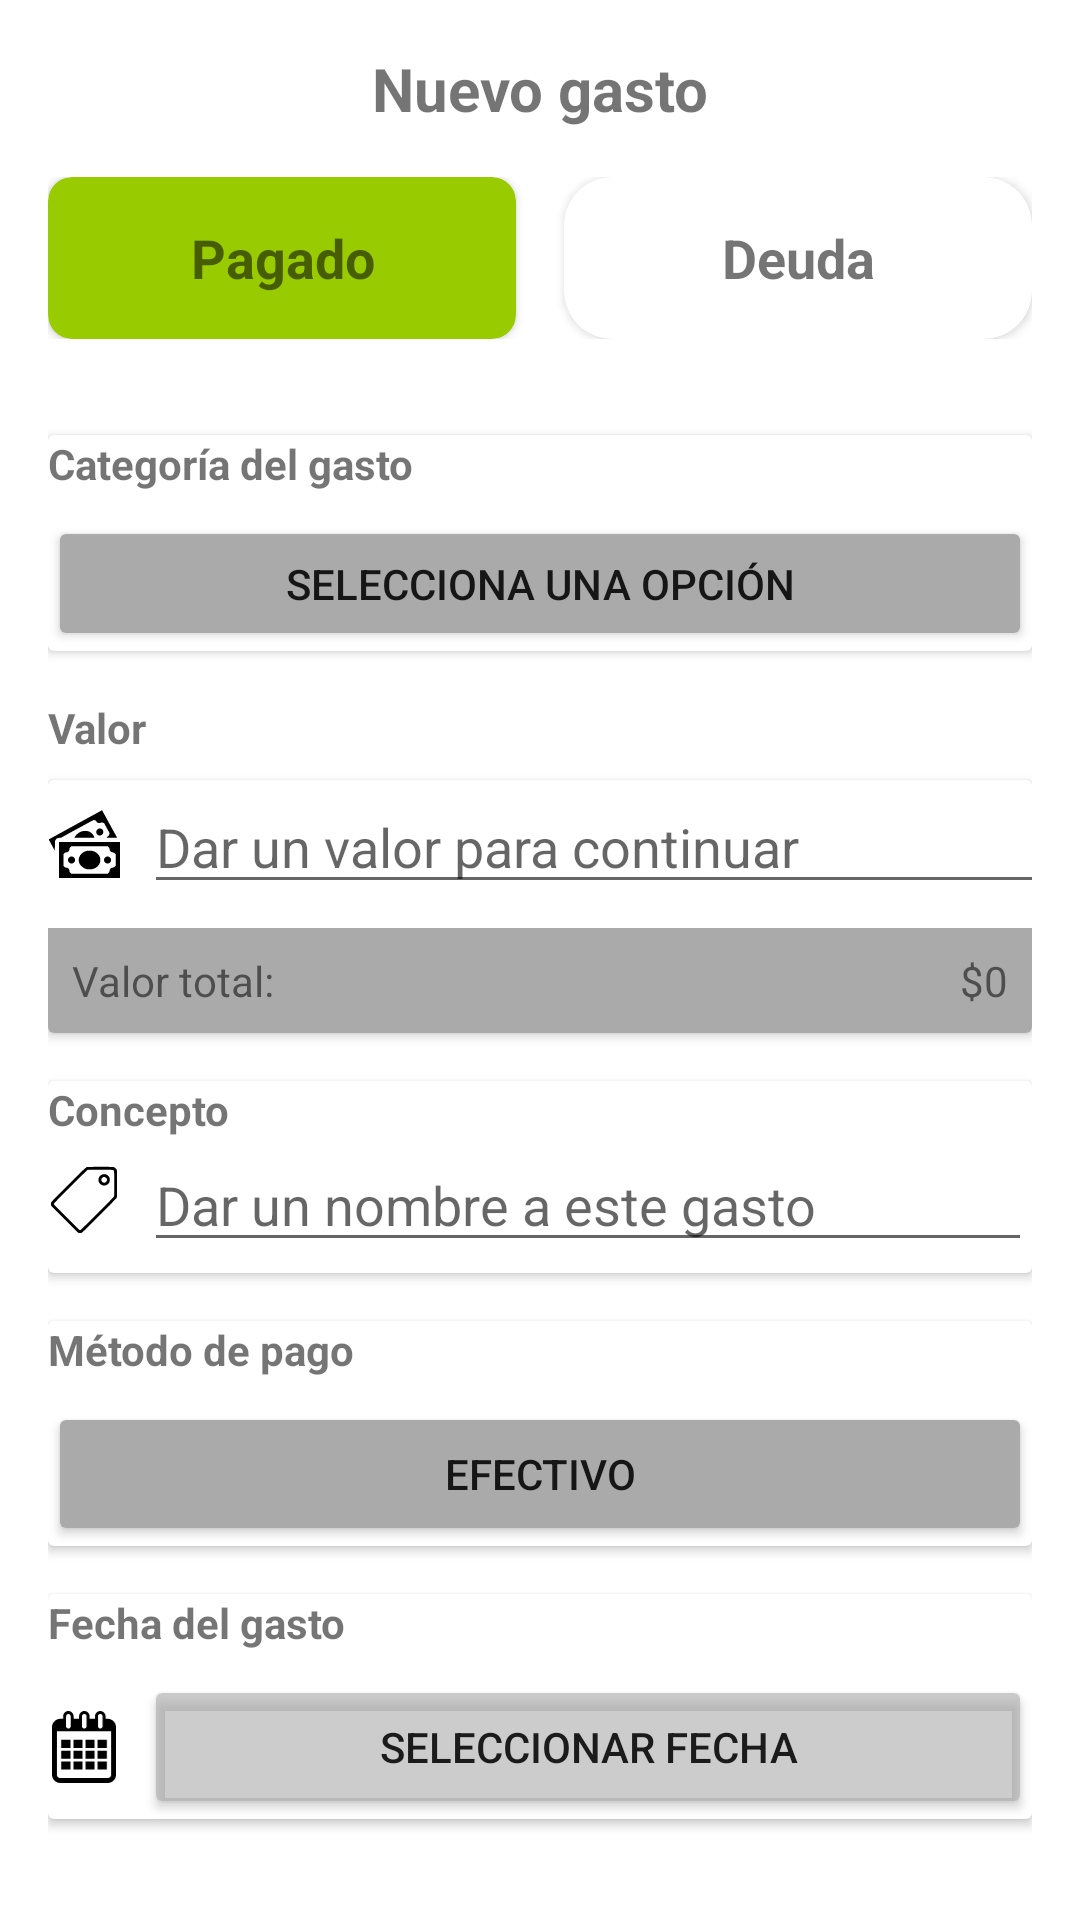

Reconstruct the res/layout file that produces this screen, plus the resources it refers to.
<!-- AndroidManifest.xml: application theme Theme.AndroidMaster -->
<!-- res/layout/activity_nuevo_gasto.xml -->
<?xml version="1.0" encoding="utf-8"?>
<LinearLayout xmlns:android="http://schemas.android.com/apk/res/android"
    android:layout_width="match_parent"
    android:layout_height="match_parent"
    xmlns:app="http://schemas.android.com/apk/res-auto"
    android:orientation="vertical"
    android:padding="16dp">

    
    <LinearLayout
        android:layout_width="match_parent"
        android:layout_height="wrap_content"
        android:orientation="horizontal"
        android:gravity="center_vertical">

        <ImageButton
            android:layout_width="wrap_content"
            android:layout_height="wrap_content"
            android:src="@drawable/ic_back"
            android:background="?attr/selectableItemBackground"
            android:contentDescription="Regresar" />

        <TextView
            android:layout_width="match_parent"
            android:layout_height="wrap_content"
            android:text="@string/ng_titulo"
            android:gravity="center"
            android:textSize="20sp"
            android:textStyle="bold" />
    </LinearLayout>

    
    <LinearLayout
        android:layout_width="match_parent"
        android:layout_height="wrap_content"
        android:layout_marginVertical="16dp"
        android:orientation="horizontal"
        android:weightSum="2">

        <androidx.cardview.widget.CardView
            android:layout_width="0dp"
            android:layout_height="54dp"
            android:layout_weight="1"
            android:backgroundTint="@android:color/holo_green_light"
            app:cardCornerRadius="8dp"
            android:padding="16dp"
            android:layout_marginEnd="8dp"
            android:layout_gravity="center_vertical">

            <TextView
                android:layout_width="match_parent"
                android:layout_height="match_parent"
                android:text="@string/ng_pagado"
                android:gravity="center"
                android:textSize="18sp"
                android:textStyle="bold" />
        </androidx.cardview.widget.CardView>

        <androidx.cardview.widget.CardView
            android:layout_width="0dp"
            android:layout_height="54dp"
            android:layout_weight="1"
            app:cardCornerRadius="16dp"
            android:padding="16dp"
            android:layout_marginStart="8dp">

            <TextView
                android:layout_width="match_parent"
                android:layout_height="match_parent"
                android:text="@string/ng_deuda"
                android:gravity="center"
                android:textSize="18sp"
                android:textStyle="bold" />
        </androidx.cardview.widget.CardView>
    </LinearLayout>

    
    <androidx.cardview.widget.CardView
        android:layout_width="match_parent"
        android:layout_height="72dp"
        android:layout_marginTop="16dp"
        android:padding="16dp">

        <LinearLayout
            android:layout_width="match_parent"
            android:layout_height="wrap_content"
            android:orientation="vertical">

            <TextView
                android:layout_width="wrap_content"
                android:layout_height="wrap_content"
                android:text="@string/ng_categoria_gasto"
                android:textStyle="bold" />
            <Space
                android:layout_width="0dp"
                android:layout_height="8dp" />
            <Button
                android:layout_width="match_parent"
                android:layout_height="wrap_content"
                android:text="@string/ng_selecciona_opcion"
                android:backgroundTint="@android:color/darker_gray"/>

        </LinearLayout>

    </androidx.cardview.widget.CardView>

    
    <TextView
        android:layout_width="wrap_content"
        android:layout_height="wrap_content"
        android:text="@string/ng_valor"
        android:layout_marginTop="16dp"
        android:textStyle="bold" />

    <androidx.cardview.widget.CardView
        android:layout_width="match_parent"
        android:layout_height="wrap_content"
        android:padding="16dp"
        android:layout_marginTop="8dp">

        <LinearLayout
            android:layout_width="match_parent"
            android:layout_height="wrap_content"
            android:orientation="vertical">

            <LinearLayout
                android:layout_width="wrap_content"
                android:layout_height="wrap_content"
                android:orientation="horizontal">

                <ImageView
                    android:layout_width="24dp"
                    android:layout_height="24dp"
                    android:layout_gravity="center_vertical"
                    android:src="@drawable/ic_money"
                    android:layout_marginEnd="8dp" />

                <EditText
                    android:layout_width="348dp"
                    android:layout_height="wrap_content"
                    android:hint="@string/ng_valor_hilt" />
            </LinearLayout>

            <LinearLayout
                android:layout_width="match_parent"
                android:layout_height="wrap_content"
                android:background="@android:color/darker_gray"
                android:layout_marginTop="8dp"
                android:orientation="horizontal"
                android:padding="8dp">

                <TextView
                    android:layout_width="0dp"
                    android:layout_height="wrap_content"
                    android:layout_weight="1"
                    android:text="@string/ng_valor_total" />

                <TextView
                    android:layout_width="wrap_content"
                    android:layout_height="wrap_content"
                    android:text="$0" />
            </LinearLayout>
        </LinearLayout>
    </androidx.cardview.widget.CardView>

    
    <androidx.cardview.widget.CardView
        android:layout_width="match_parent"
        android:layout_height="64dp"
        android:layout_marginTop="16dp"
        android:padding="16dp">

        <LinearLayout
            android:layout_width="match_parent"
            android:layout_height="match_parent"
            android:orientation="vertical">

            <TextView
                android:layout_width="wrap_content"
                android:layout_height="wrap_content"
                android:text="@string/ng_concepto"
                android:textStyle="bold" />

            <LinearLayout
                android:layout_width="match_parent"
                android:layout_height="wrap_content"
                android:orientation="horizontal">

                <ImageView
                    android:layout_width="24dp"
                    android:layout_height="24dp"
                    android:layout_gravity="center_vertical"
                    android:src="@drawable/ic_etiqueta"
                    android:layout_marginEnd="8dp" />

                <EditText
                    android:layout_width="match_parent"
                    android:layout_height="wrap_content"
                    android:hint="@string/ng_concepto_hilt" />

        </LinearLayout>


        </LinearLayout>
    </androidx.cardview.widget.CardView>

    
    <androidx.cardview.widget.CardView
        android:layout_width="match_parent"
        android:layout_height="wrap_content"
        android:layout_marginTop="16dp"
        android:padding="16dp">

        <LinearLayout
            android:layout_width="match_parent"
            android:layout_height="match_parent"
            android:orientation="vertical">

            <TextView
                android:layout_width="wrap_content"
                android:layout_height="wrap_content"
                android:text="@string/ng_metodo_pago"
                android:textStyle="bold" />

            <Button
                android:layout_width="match_parent"
                android:layout_height="wrap_content"
                android:text="@string/ng_efectivo"
                android:layout_marginTop="8dp"
                android:backgroundTint="@android:color/darker_gray"/>

        </LinearLayout>

    </androidx.cardview.widget.CardView>

    
    <androidx.cardview.widget.CardView
        android:layout_width="match_parent"
        android:layout_height="wrap_content"
        android:layout_marginTop="16dp"
        android:padding="16dp">

        <LinearLayout
            android:layout_width="match_parent"
            android:layout_height="match_parent"
            android:orientation="vertical">

            <TextView
                android:layout_width="wrap_content"
                android:layout_height="wrap_content"
                android:text="@string/ng_fecha_gasto"
                android:textStyle="bold" />

            <LinearLayout
                android:layout_width="match_parent"
                android:layout_height="wrap_content"
                android:orientation="horizontal"
                android:layout_marginTop="8dp">

                <ImageView
                    android:layout_width="24dp"
                    android:layout_height="24dp"
                    android:layout_gravity="center_vertical"
                    android:src="@drawable/ic_calendario"
                    android:layout_marginEnd="8dp" />

                <Button
                    android:layout_width="match_parent"
                    android:layout_height="wrap_content"
                    android:backgroundTint="#99AAAAAA"
                    android:text="@string/ng_seleccionar_fecha" />
            </LinearLayout>

        </LinearLayout>

    </androidx.cardview.widget.CardView>

    
    <Button
        android:layout_width="match_parent"
        android:layout_height="wrap_content"
        android:text="@string/ng_guardar_cambios"
        android:layout_marginTop="16dp"
        android:backgroundTint="@android:color/darker_gray"
        android:textColor="@android:color/white" />
</LinearLayout>
<!-- resources referenced by this layout -->
<resources>
  <!-- drawable ic_calendario: vector/xml drawable (drawable, 4337 chars, omitted) -->
  <!-- drawable ic_etiqueta (drawable) -->
  <vector xmlns:android="http://schemas.android.com/apk/res/android"
      android:width="512dp"
      android:height="512dp"
      android:viewportWidth="512"
      android:viewportHeight="512">
    <path
        android:pathData="M285.4,21c-16.3,1.7 -5.4,-8.2 -139.2,125.4 -66.2,66.1 -121.2,121.7 -122.2,123.7 -4.2,8 -4.2,19.8 0,27.8 2.3,4.4 186.3,188.3 190.5,190.4 7.8,3.9 19.7,3.7 27.4,-0.3 5,-2.6 242.4,-240.4 245,-245.4 4.5,-8.7 4.6,-10.1 4.6,-104.1l0,-89 -2.3,-5.7c-4,-10 -11,-17 -21,-21l-5.7,-2.3 -84.5,-0.1c-46.5,-0.1 -88.2,0.2 -92.6,0.6zM463.6,43.6c1.5,1.1 3.7,3.3 4.8,4.8 2.1,2.7 2.1,3.7 2.4,88.9 0.2,59.1 0,87.8 -0.8,91.2 -1,5 -2.6,6.6 -119.8,123.8 -112.2,112.2 -118.9,118.7 -122.2,118.7 -3.3,-0 -8.7,-5.2 -95.2,-91.8 -86.6,-86.5 -91.8,-91.9 -91.8,-95.2 0,-3.3 6.5,-10 118.7,-122.2 106.3,-106.3 119.2,-118.9 122.8,-119.7 2.3,-0.5 41.5,-0.8 91.2,-0.8 86.3,0.2 87.2,0.2 89.9,2.3z"
        android:fillColor="#000000"
        android:strokeColor="#00000000"/>
    <path
        android:pathData="M386.4,73.9c-28.7,10.5 -37.1,46.2 -15.8,67.5 26.2,26.3 70.8,6.5 69.3,-30.8 -0.7,-15.4 -9.3,-28.1 -23.7,-34.9 -5.8,-2.8 -7.9,-3.2 -15.7,-3.4 -6.7,-0.2 -10.3,0.2 -14.1,1.6zM404.8,93.2c7.9,2 15.2,11.3 15.2,19.4 0,7.2 -5.5,15.4 -12.5,18.5 -5.8,2.7 -11.3,2.4 -17.6,-0.9 -9.4,-4.9 -13.4,-16.3 -9,-25.7 2.4,-5.1 6.8,-9.3 11.7,-11 4.9,-1.8 6.4,-1.8 12.2,-0.3z"
        android:fillColor="#000000"
        android:strokeColor="#00000000"/>
  </vector>
  <!-- drawable ic_money: vector/xml drawable (drawable, 3075 chars, omitted) -->
  <string name="ng_categoria_gasto">Categoría del gasto</string>
  <string name="ng_concepto">Concepto</string>
  <string name="ng_concepto_hilt">Dar un nombre a este gasto</string>
  <string name="ng_deuda">Deuda</string>
  <string name="ng_efectivo">Efectivo</string>
  <string name="ng_fecha_gasto">Fecha del gasto</string>
  <string name="ng_guardar_cambios">GUARDAR CAMBIOS</string>
  <string name="ng_metodo_pago">Método de pago</string>
  <string name="ng_pagado">Pagado</string>
  <string name="ng_selecciona_opcion">Selecciona una opción</string>
  <string name="ng_seleccionar_fecha">Seleccionar fecha</string>
  <string name="ng_titulo">Nuevo gasto</string>
  <string name="ng_valor">Valor</string>
  <string name="ng_valor_hilt">Dar un valor para continuar</string>
  <string name="ng_valor_total">Valor total:</string>
  <style name="Theme.AndroidMaster" parent="Theme.MaterialComponents.DayNight.DarkActionBar">
          
          <item name="colorPrimary">@color/purple_500</item>
          <item name="colorPrimaryVariant">@color/purple_700</item>
          <item name="colorOnPrimary">@color/white</item>
          
          <item name="colorSecondary">@color/teal_200</item>
          <item name="colorSecondaryVariant">@color/teal_700</item>
          <item name="colorOnSecondary">@color/black</item>
          
          <item name="android:statusBarColor">?attr/colorPrimaryVariant</item>
          
      </style>
  <!-- not gathered from this repository: default colours our renderer supplied (Android Studio template values) -->
  <color name="purple_500">#FF6200EE</color>
  <color name="purple_700">#FF3700B3</color>
  <color name="teal_200">#FF03DAC5</color>
  <color name="teal_700">#FF018786</color>
  <color name="black">#FF000000</color>
  <color name="white">#FFFFFFFF</color>
</resources>
